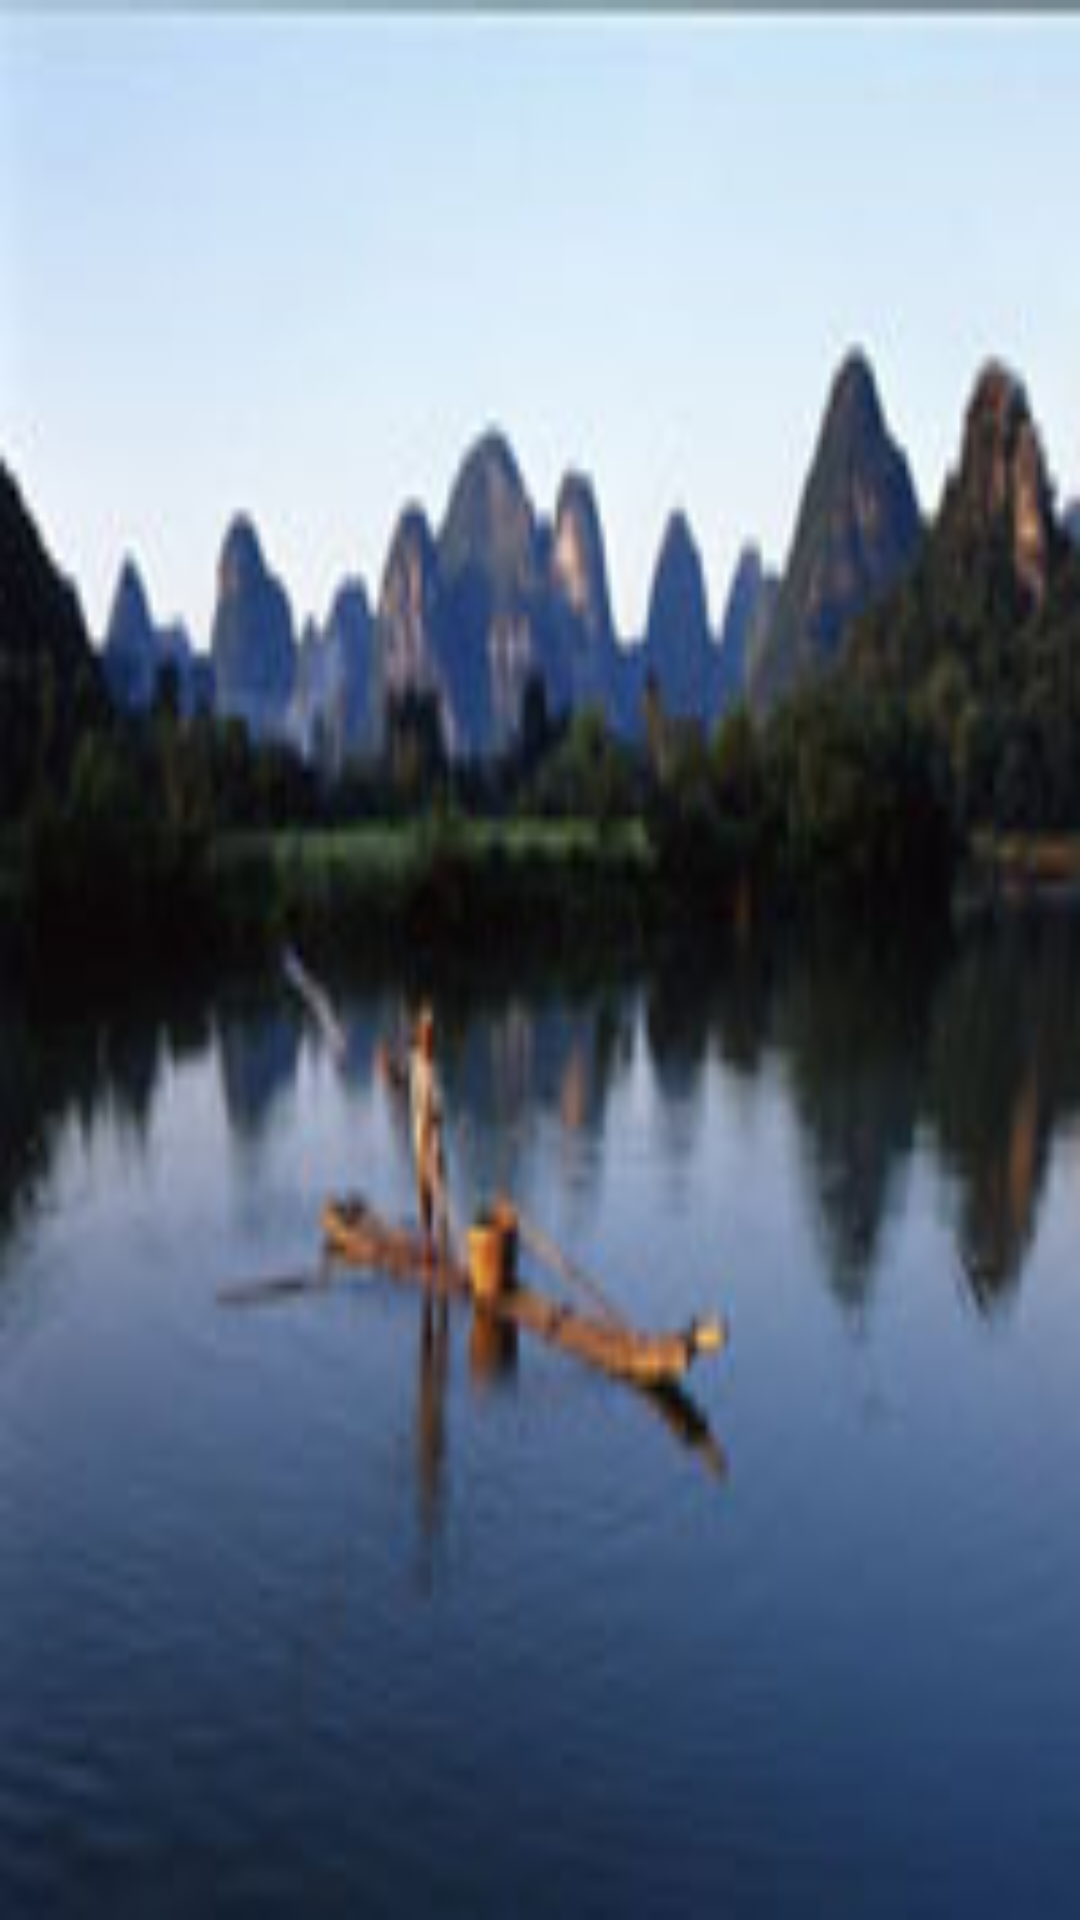

Android layout source for this screen:
<!-- AndroidManifest.xml: application theme AppTheme -->
<!-- res/layout/nav_header_main.xml -->
<?xml version="1.0" encoding="utf-8"?>
<layout xmlns:android="http://schemas.android.com/apk/res/android">

    <data>

        <variable
            name="userInfoViewModel"
            type="com.wecanstudio.xdsjs.save.ViewModel.UserInfoViewModel" />
    </data>

    <LinearLayout
        android:layout_width="match_parent"
        android:layout_height="160dp"
        android:background="@drawable/back_left"
        android:gravity="bottom"
        android:orientation="vertical"
        android:paddingBottom="@dimen/activity_vertical_margin"
        android:paddingLeft="@dimen/activity_horizontal_margin"
        android:paddingRight="@dimen/activity_horizontal_margin"
        android:paddingTop="@dimen/activity_vertical_margin"
        android:theme="@style/ThemeOverlay.AppCompat.Dark">

        <ImageView
            android:id="@+id/imageView"
            android:layout_width="80dp"
            android:layout_height="80dp"
            android:onClick="onAvatarClicked"
            android:paddingTop="@dimen/nav_header_vertical_spacing"
            android:src="@{userInfoViewModel.avatar}" />

        <TextView
            android:layout_width="match_parent"
            android:layout_height="wrap_content"
            android:paddingTop="@dimen/nav_header_vertical_spacing"
            android:text="@{userInfoViewModel.account}"
            android:textAppearance="@style/TextAppearance.AppCompat.Body1" />

    </LinearLayout>
</layout>
<!-- resources referenced by this layout -->
<resources>
  <dimen name="activity_horizontal_margin">16dp</dimen>
  <dimen name="activity_vertical_margin">16dp</dimen>
  <dimen name="nav_header_vertical_spacing">16dp</dimen>
  <!-- drawable back_left: jpg bitmap (drawable, 13810 bytes) -->
  <style name="AppTheme" parent="Theme.AppCompat.Light.NoActionBar">
          
          <item name="colorPrimary">@color/colorPrimary</item>
          <item name="colorPrimaryDark">@color/colorPrimaryDark</item>
          <item name="colorAccent">@color/colorAccent</item>
          <item name="button">@color/colorPrimary</item>
      </style>
  <color name="colorPrimary">#0f9d58</color>
  <color name="colorPrimaryDark">#1B5E20</color>
  <color name="colorAccent">#FF4081</color>
</resources>
